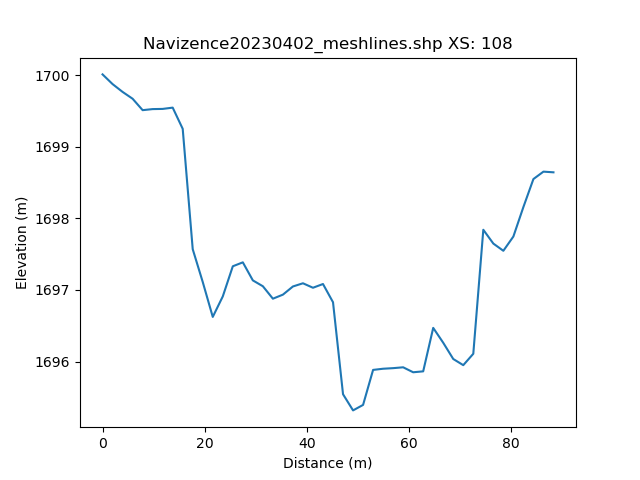

The data file committed next to this chart (first rows):
, h_distance, Elevation
0, 0.0, 1700
1, 0.9903, 1700
2, 1.981, 1700
3, 2.971, 1700
4, 3.961, 1700
5, 4.952, 1700
6, 5.942, 1700
7, 6.932, 1700
8, 7.922, 1700
9, 8.913, 1700
10, 9.903, 1700
11, 10.89, 1700
12, 11.88, 1700
13, 12.87, 1700
14, 13.86, 1700
15, 14.85, 1700
16, 15.84, 1699
17, 16.84, 1698
18, 17.83, 1698
19, 18.82, 1697
20, 19.81, 1697
21, 20.8, 1697
22, 21.79, 1697
23, 22.78, 1697
24, 23.77, 1697
25, 24.76, 1697
26, 25.75, 1697
27, 26.74, 1697
28, 27.73, 1697
29, 28.72, 1697
30, 29.71, 1697
31, 30.7, 1697
32, 31.69, 1697
33, 32.68, 1697
34, 33.67, 1697
35, 34.66, 1697
36, 35.65, 1697
37, 36.64, 1697
38, 37.63, 1697
39, 38.62, 1697
40, 39.61, 1697
41, 40.6, 1697
42, 41.59, 1697
43, 42.58, 1697
44, 43.57, 1697
45, 44.56, 1697
46, 45.55, 1696
47, 46.54, 1696
48, 47.53, 1695
49, 48.53, 1695
50, 49.52, 1695
51, 50.51, 1695
52, 51.5, 1696
53, 52.49, 1696
54, 53.48, 1696
55, 54.47, 1696
56, 55.46, 1696
57, 56.45, 1696
58, 57.44, 1696
59, 58.43, 1696
... 42 more rows
